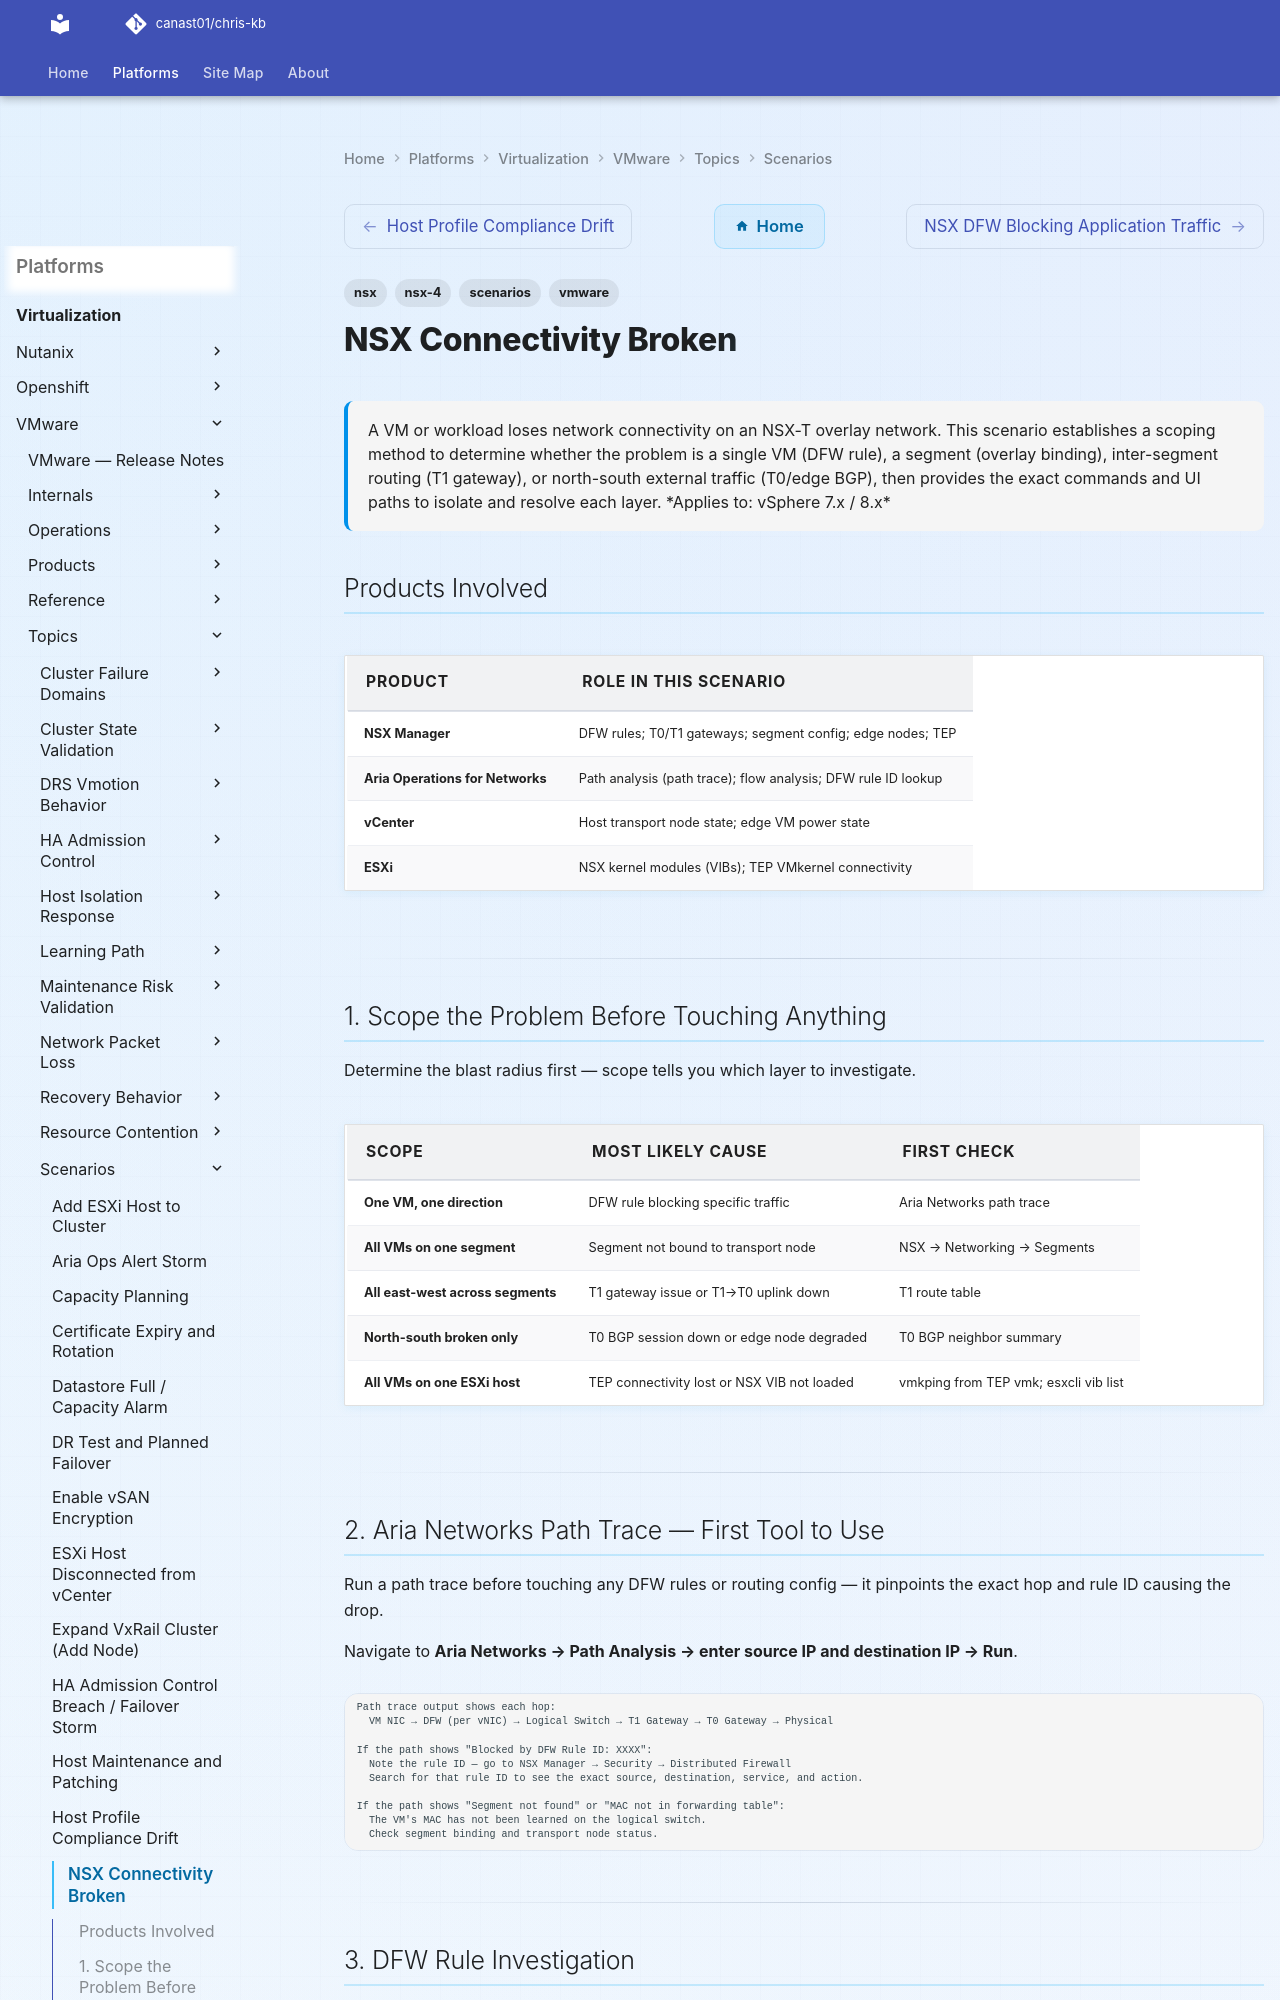

repository: canast01/chris-kb · page: virtualization/vmware/topics/scenarios/nsx-connectivity-broken/index.html · generator: mkdocs

---
tags:
  - nsx
  - nsx-4
  - scenarios
  - vmware
description: "A VM or workload loses network connectivity on an NSX-T overlay network. This scenario establishes a scoping method to determine whether the problem is a..."
---
# NSX Connectivity Broken

<div class="kb-summary">
A VM or workload loses network connectivity on an NSX-T overlay network. This scenario establishes a
scoping method to determine whether the problem is a single VM (DFW rule), a segment (overlay binding),
inter-segment routing (T1 gateway), or north-south external traffic (T0/edge BGP), then provides the
exact commands and UI paths to isolate and resolve each layer.

*Applies to: vSphere 7.x / 8.x*
</div>

## Products Involved

| Product | Role in This Scenario |
|---|---|
| NSX Manager | DFW rules; T0/T1 gateways; segment config; edge nodes; TEP |
| Aria Operations for Networks | Path analysis (path trace); flow analysis; DFW rule ID lookup |
| vCenter | Host transport node state; edge VM power state |
| ESXi | NSX kernel modules (VIBs); TEP VMkernel connectivity |

---

## 1. Scope the Problem Before Touching Anything

Determine the blast radius first — scope tells you which layer to investigate.

| Scope | Most Likely Cause | First Check |
|---|---|---|
| One VM, one direction | DFW rule blocking specific traffic | Aria Networks path trace |
| All VMs on one segment | Segment not bound to transport node | NSX → Networking → Segments |
| All east-west across segments | T1 gateway issue or T1→T0 uplink down | T1 route table |
| North-south broken only | T0 BGP session down or edge node degraded | T0 BGP neighbor summary |
| All VMs on one ESXi host | TEP connectivity lost or NSX VIB not loaded | vmkping from TEP vmk; esxcli vib list |

---

## 2. Aria Networks Path Trace — First Tool to Use

Run a path trace before touching any DFW rules or routing config — it pinpoints the exact hop and rule ID causing the drop.

Navigate to **Aria Networks → Path Analysis → enter source IP and destination IP → Run**.

```text
Path trace output shows each hop:
  VM NIC → DFW (per vNIC) → Logical Switch → T1 Gateway → T0 Gateway → Physical

If the path shows "Blocked by DFW Rule ID: XXXX":
  Note the rule ID — go to NSX Manager → Security → Distributed Firewall
  Search for that rule ID to see the exact source, destination, service, and action.

If the path shows "Segment not found" or "MAC not in forwarding table":
  The VM's MAC has not been learned on the logical switch.
  Check segment binding and transport node status.
```

---
